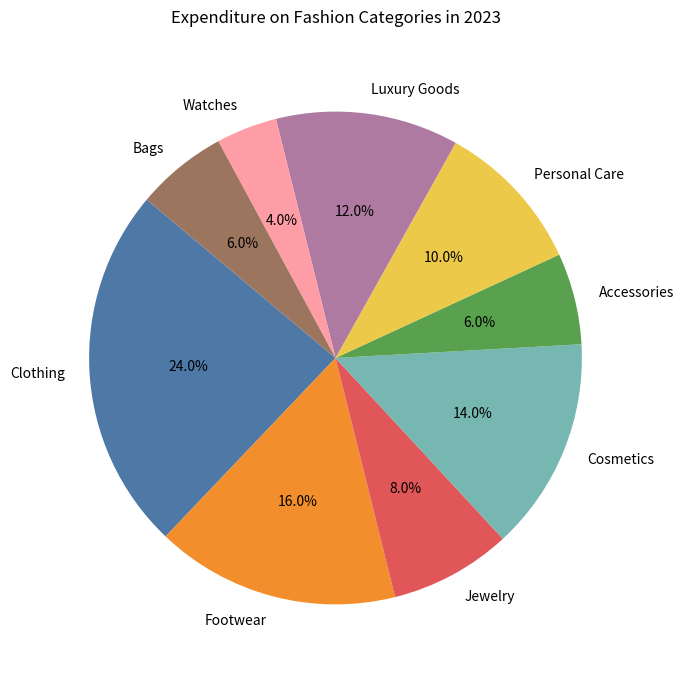

Recreate this plot in Python.

import matplotlib.pyplot as plt

# Data
fashion_categories = ["Clothing", "Footwear", "Jewelry", "Cosmetics", "Accessories", "Personal Care", "Luxury Goods", "Watches", "Bags"]
expenditure = [120, 80, 40, 70, 30, 50, 60, 20, 30]

# Colors
colors = [
    "#4E79A7",  # Clothing
    "#F28E2B",  # Footwear
    "#E15759",  # Jewelry
    "#76B7B2",  # Cosmetics
    "#59A14F",  # Accessories
    "#EDC949",  # Personal Care
    "#AF7AA1",  # Luxury Goods
    "#FF9DA7",  # Watches
    "#9C755F",  # Bags
]

# Create pie chart
plt.figure(figsize=(10, 8))  # width and height in inches
plt.pie(expenditure, labels=fashion_categories, colors=colors, autopct='%1.1f%%', startangle=140)

# Chart title
plt.title('Expenditure on Fashion Categories in 2023', pad=20)

# Show plot
plt.show()
